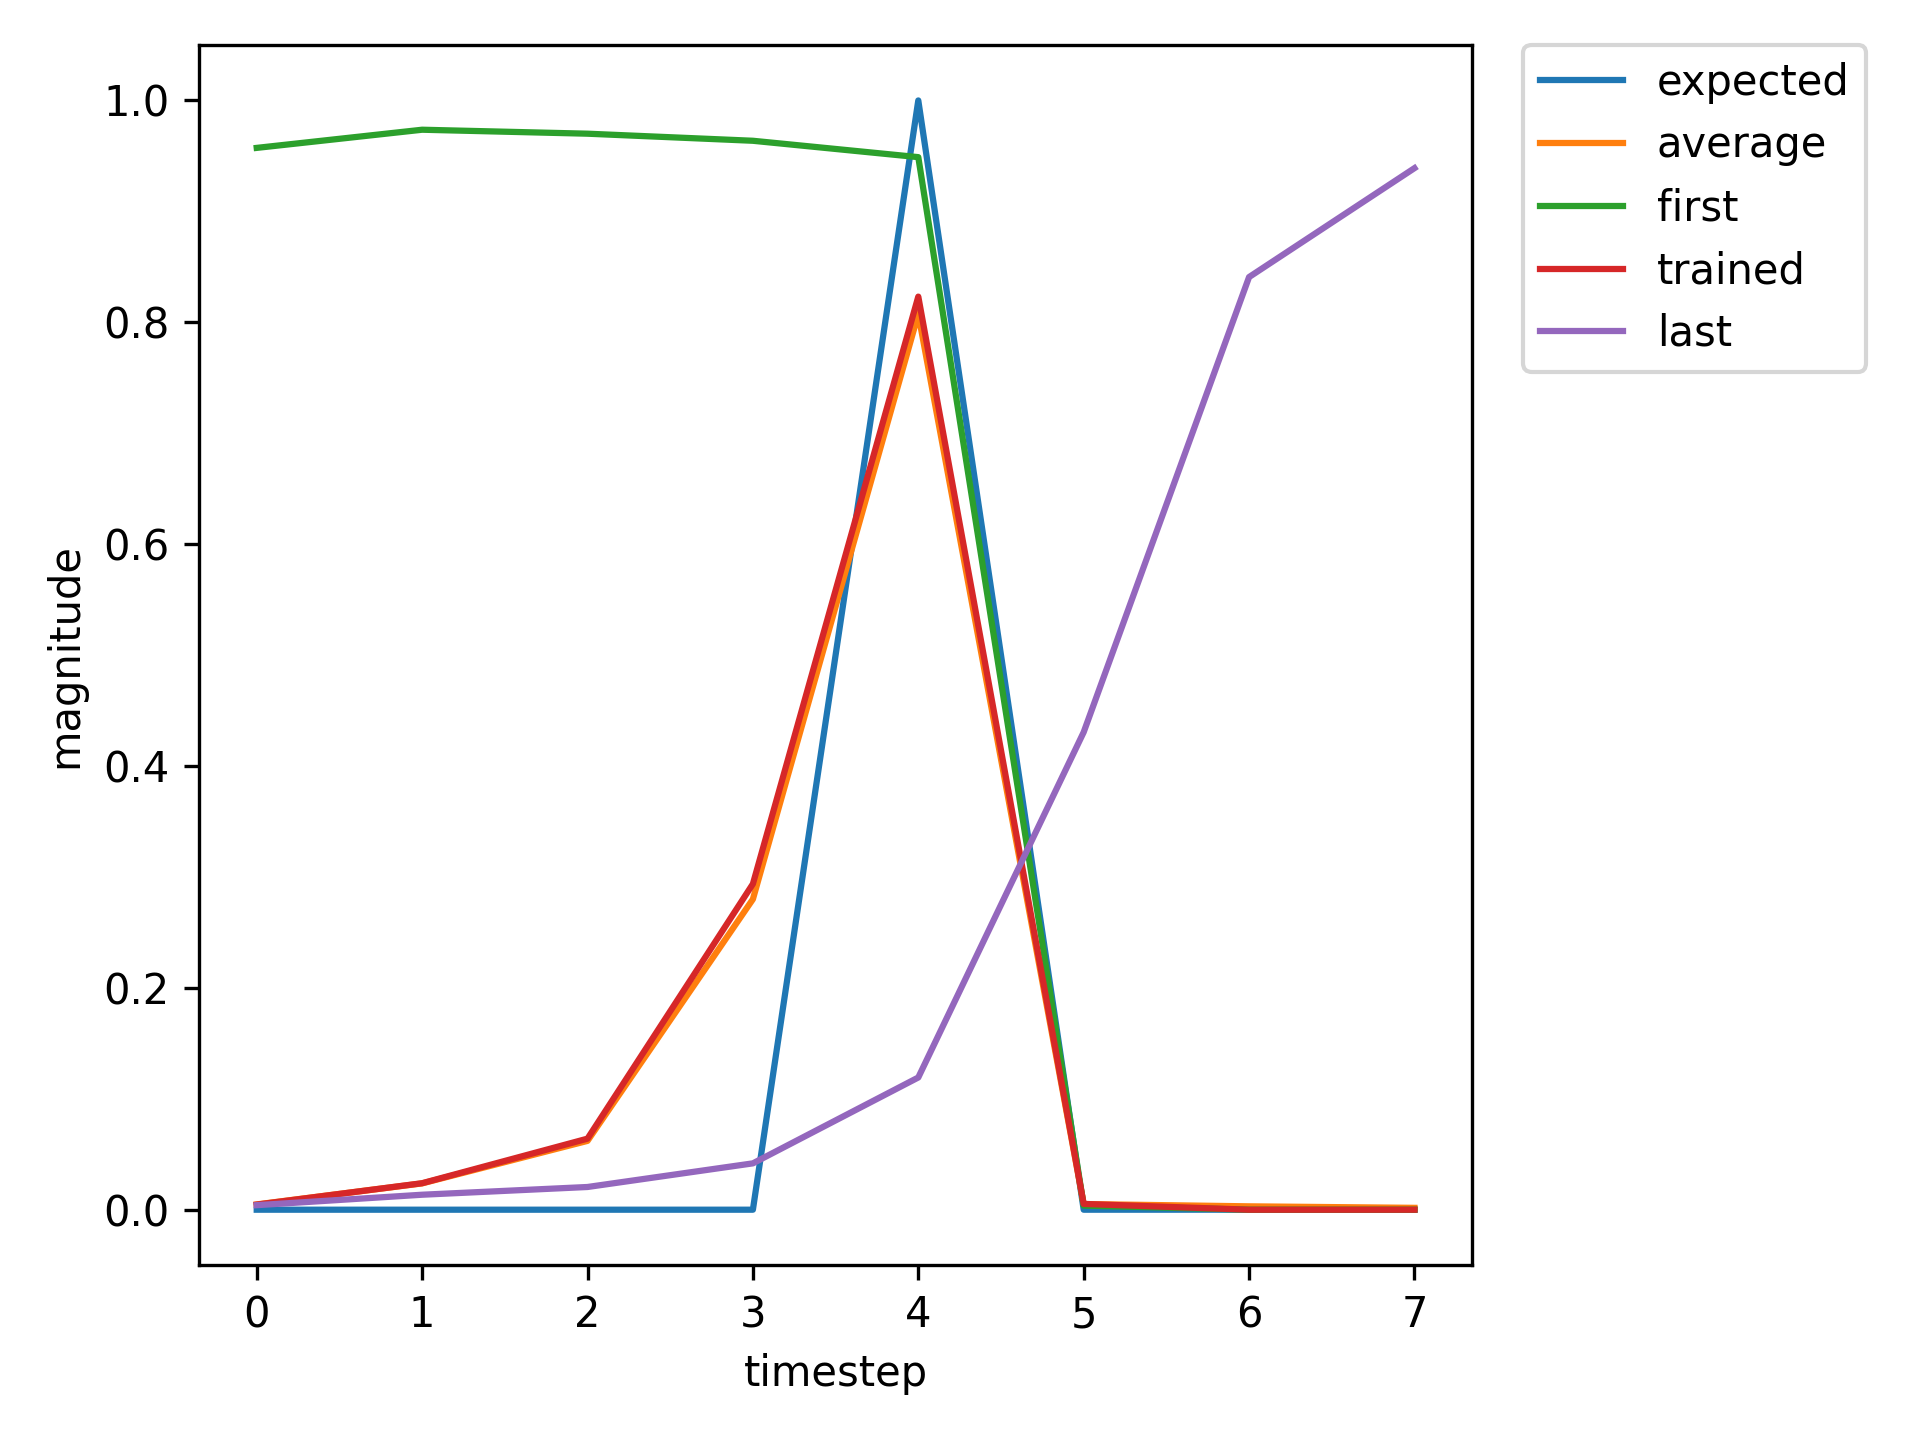

The file beside this chart, header and first rows:
, input, expected_output, network_output
0, 1.0, 0, 0.9572
1, 0.0, 0, 0.9736
2, 0.0, 0, 0.97
3, 0.0, 0, 0.9637
4, 2.0, 1, 0.9489
5, 0.0, 0, 0.003702
6, 1.0, 0, 0.002999
7, 0.0, 0, 0.006369
8, 0.0, 0, 0.006286
9, 0.0, 0, 0.006612
10, 2.0, 1, 0.006831
11, 0.0, 0, 0.00245
12, 0.0, 0, 0.003269
13, 1.0, 0, 0.003535
14, 0.0, 0, 0.01028
15, 0.0, 0, 0.01354
16, 0.0, 0, 0.02139
17, 2.0, 1, 0.03941
18, 0.0, 0, 0.002543
19, 0.0, 0, 0.003884
20, 0.0, 0, 0.004512
21, 1.0, 0, 0.004735
22, 0.0, 0, 0.02294
23, 0.0, 0, 0.05876
24, 0.0, 0, 0.2624
25, 2.0, 1, 0.7988
26, 0.0, 0, 0.004962
27, 0.0, 0, 0.004538
28, 1.0, 0, 0.004932
29, 0.0, 0, 0.02478
30, 0.0, 0, 0.06632
31, 0.0, 0, 0.3059
32, 2.0, 1, 0.832
33, 0.0, 0, 0.005339
34, 1.0, 0, 0.004546
35, 0.0, 0, 0.0238
36, 0.0, 0, 0.0642
37, 0.0, 0, 0.2962
38, 2.0, 1, 0.8257
39, 0.0, 0, 0.005259
40, 0.0, 0, 0.00454
41, 0.0, 0, 0.004874
42, 1.0, 0, 0.004822
43, 0.0, 0, 0.02248
44, 0.0, 0, 0.05441
45, 0.0, 0, 0.2283
46, 2.0, 1, 0.7569
47, 0.0, 0, 0.004543
48, 0.0, 0, 0.004485
49, 0.0, 0, 0.004933
50, 1.0, 0, 0.004941
51, 0.0, 0, 0.02434
52, 0.0, 0, 0.06371
53, 0.0, 0, 0.2888
54, 2.0, 1, 0.819
55, 0.0, 0, 0.005167
56, 0.0, 0, 0.004534
57, 1.0, 0, 0.004881
58, 0.0, 0, 0.0238
59, 0.0, 0, 0.06102
... 676 more rows
